4-way image classification set "split" from GitHub (Akshat-Aggarwal-200/Plant-Disease-Detection); label vocabulary: apple apple scab, apple black rot, apple cedar apple rust, apple healthy.

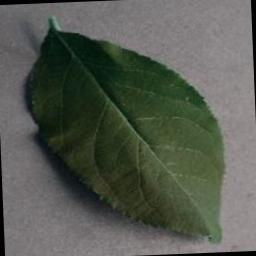
Label: apple healthy

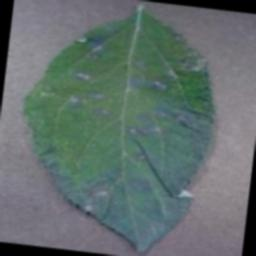
Label: apple cedar apple rust

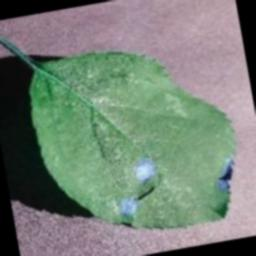
Label: apple black rot

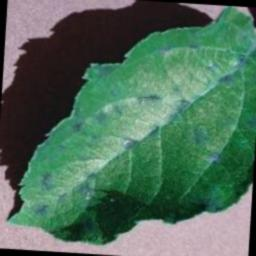
Label: apple apple scab

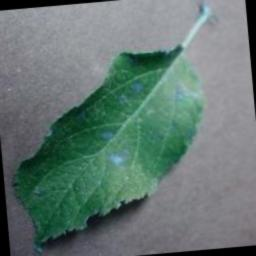
Label: apple cedar apple rust

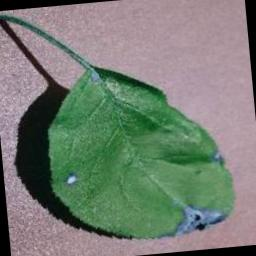
Label: apple black rot
